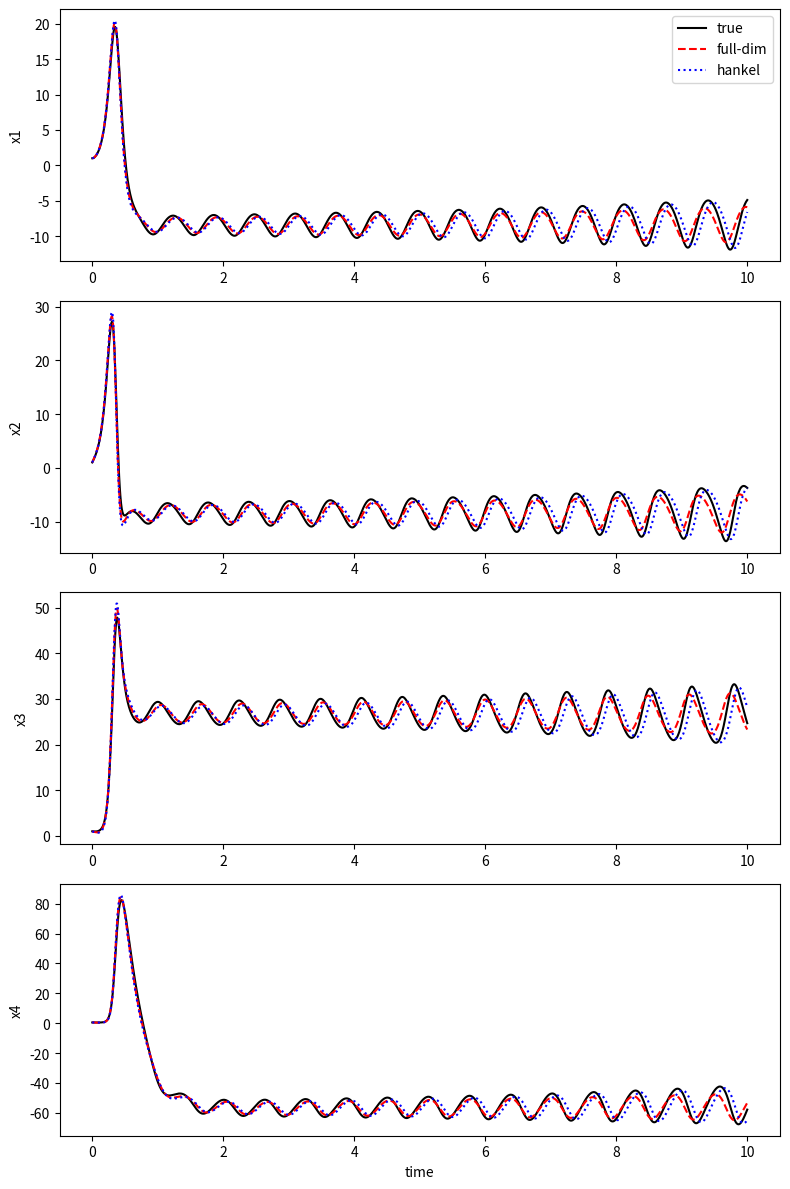

Python code for this plot:
import numpy as np
from numpy.linalg import eigvals
import matplotlib.pyplot as plt
from typing import Callable, Tuple

# -------------------------------------------------------------
# 4D Lorenz-like system with control u in R^4: dx/dt = f(x) + u
# -------------------------------------------------------------

def lorenz4d(x: np.ndarray, u: np.ndarray,
             sigma: float = 10.0, rho: float = 28.0, beta: float = 8/3,
             gamma: float = 4.0) -> np.ndarray:
    x1, x2, x3, x4 = x
    u1, u2, u3, u4 = u
    dx1 = sigma * (x2 - x1) + u1
    dx2 = x1 * (rho - x3) - x2 + u2
    dx3 = x1 * x2 - beta * x3 + u3
    dx4 = -gamma * x4 + x1 * x3 + u4
    return np.array([dx1, dx2, dx3, dx4])


def rk4_step(x: np.ndarray, u: np.ndarray, dt: float,
             dyn: Callable[[np.ndarray, np.ndarray], np.ndarray]) -> np.ndarray:
    k1 = dyn(x, u)
    k2 = dyn(x + 0.5 * dt * k1, u)
    k3 = dyn(x + 0.5 * dt * k2, u)
    k4 = dyn(x + dt * k3, u)
    return x + dt * (k1 + 2*k2 + 2*k3 + k4) / 6.0

# -------------------------------------------------------------
# Feature map for EDMDc: quadratic monomials in 4D
# -------------------------------------------------------------

def poly_features_4d(x: np.ndarray) -> np.ndarray:
    x1, x2, x3, x4 = x
    return np.array([
        x1, x2, x3, x4,
        x1**2, x2**2, x3**2, x4**2,
        x1*x2, x1*x3, x1*x4, x2*x3, x2*x4, x3*x4,
        1.0,
    ])


def build_phi_matrix(X: np.ndarray) -> np.ndarray:
    return np.stack([poly_features_4d(x) for x in X], axis=1)

# -------------------------------------------------------------
# EDMDc fit and predict
# -------------------------------------------------------------

def edmdc_fit(Phi: np.ndarray, Phi_next: np.ndarray, U: np.ndarray,
              reg: float = 1e-8) -> Tuple[np.ndarray, np.ndarray]:
    Z = np.vstack([Phi, U])
    G = Z @ Z.T
    K = Phi_next @ Z.T @ np.linalg.inv(G + reg * np.eye(G.shape[0]))
    q = Phi.shape[0]
    A_phi = K[:, :q]
    B_phi = K[:, q:]
    return A_phi, B_phi


def edmdc_predict(A_phi: np.ndarray, B_phi: np.ndarray,
                  x0: np.ndarray, U: np.ndarray, dt: float) -> np.ndarray:
    x = x0.copy()
    traj = [x.copy()]
    for u in U:
        phi = poly_features_4d(x)
        phi_next = A_phi @ phi + B_phi @ u
        x = phi_next[:4]
        traj.append(x.copy())
    return np.array(traj)

# -------------------------------------------------------------
# Data collection methods
# -------------------------------------------------------------

def collect_full_dim_data(T: int, dt: float, u_max: float, seed: int = 0):
    rng = np.random.default_rng(seed)
    x = rng.uniform(-5, 5, size=4)
    X = [x.copy()]
    U = []
    for _ in range(T):
        direction = rng.normal(size=4)
        direction /= np.linalg.norm(direction)
        u = u_max * direction
        x = rk4_step(x, u, dt, lorenz4d)
        X.append(x.copy()); U.append(u)
    return np.array(X), np.array(U)


def collect_hankel_data(T: int, dt: float, u_max: float, seed: int = 0):
    rng = np.random.default_rng(seed)
    x = rng.uniform(-5,5,size=4)
    X = [x.copy()]
    U = []
    u_seq = rng.uniform(-u_max, u_max, size=T)
    for u_scalar in u_seq:
        u_vec = np.array([u_scalar, 0.0, 0.0, 0.0])
        x = rk4_step(x, u_vec, dt, lorenz4d)
        X.append(x.copy()); U.append(u_vec)
    hankel_order = 4
    H = np.lib.stride_tricks.sliding_window_view(u_seq, hankel_order)
    rank = np.linalg.matrix_rank(H)
    return np.array(X), np.array(U), rank

# -------------------------------------------------------------
# Main experiment
# -------------------------------------------------------------

def main():
    dt = 0.01
    T = 6000
    u_max = 5.0

    # Full-dimension excitation
    X_fd, U_fd = collect_full_dim_data(T, dt, u_max, seed=1)
    Phi = build_phi_matrix(X_fd[:-1])
    Phi_next = build_phi_matrix(X_fd[1:])
    U_row = U_fd.T
    A_fd, B_fd = edmdc_fit(Phi, Phi_next, U_row)

    # Hankel-based scalar excitation
    X_hk, U_hk, rank = collect_hankel_data(T, dt, u_max, seed=2)
    Phi_hk = build_phi_matrix(X_hk[:-1])
    Phi_next_hk = build_phi_matrix(X_hk[1:])
    U_row_hk = U_hk.T
    A_hk, B_hk = edmdc_fit(Phi_hk, Phi_next_hk, U_row_hk)

    print(f"Hankel matrix rank: {rank}")

    # Evaluation on new trajectory with zero input
    eval_T = 1000
    x0 = np.array([1.0, 1.0, 1.0, 0.5])
    U_zero = np.zeros((eval_T, 4))
    true_traj = [x0.copy()]
    x = x0.copy()
    for _ in range(eval_T):
        x = rk4_step(x, np.zeros(4), dt, lorenz4d)
        true_traj.append(x.copy())
    true_traj = np.array(true_traj)

    pred_fd = edmdc_predict(A_fd, B_fd, x0, U_zero, dt)
    pred_hk = edmdc_predict(A_hk, B_hk, x0, U_zero, dt)

    mse_fd = np.mean((true_traj - pred_fd)**2)
    mse_hk = np.mean((true_traj - pred_hk)**2)
    print(f"Full-dimension MSE: {mse_fd:.4f}")
    print(f"Hankel MSE: {mse_hk:.4f}")

    t = np.arange(eval_T+1) * dt
    fig, axs = plt.subplots(4,1, figsize=(8,12))
    labels = ['x1', 'x2', 'x3', 'x4']
    for i in range(4):
        axs[i].plot(t, true_traj[:,i], 'k', label='true')
        axs[i].plot(t, pred_fd[:,i], 'r--', label='full-dim')
        axs[i].plot(t, pred_hk[:,i], 'b:', label='hankel')
        axs[i].set_ylabel(labels[i])
    axs[3].set_xlabel('time')
    axs[0].legend()
    fig.tight_layout()
    plt.savefig('lorenz4d_edmdc_comparison.png')

if __name__ == "__main__":
    main()
